Run: headless pygame with SDL's dummy video driver; simulated clock (each Clock.tick advances the game by its frame time, no real sleeping); random seed 0; keys injected as events and as key.get_pressed() state; no mouse input.
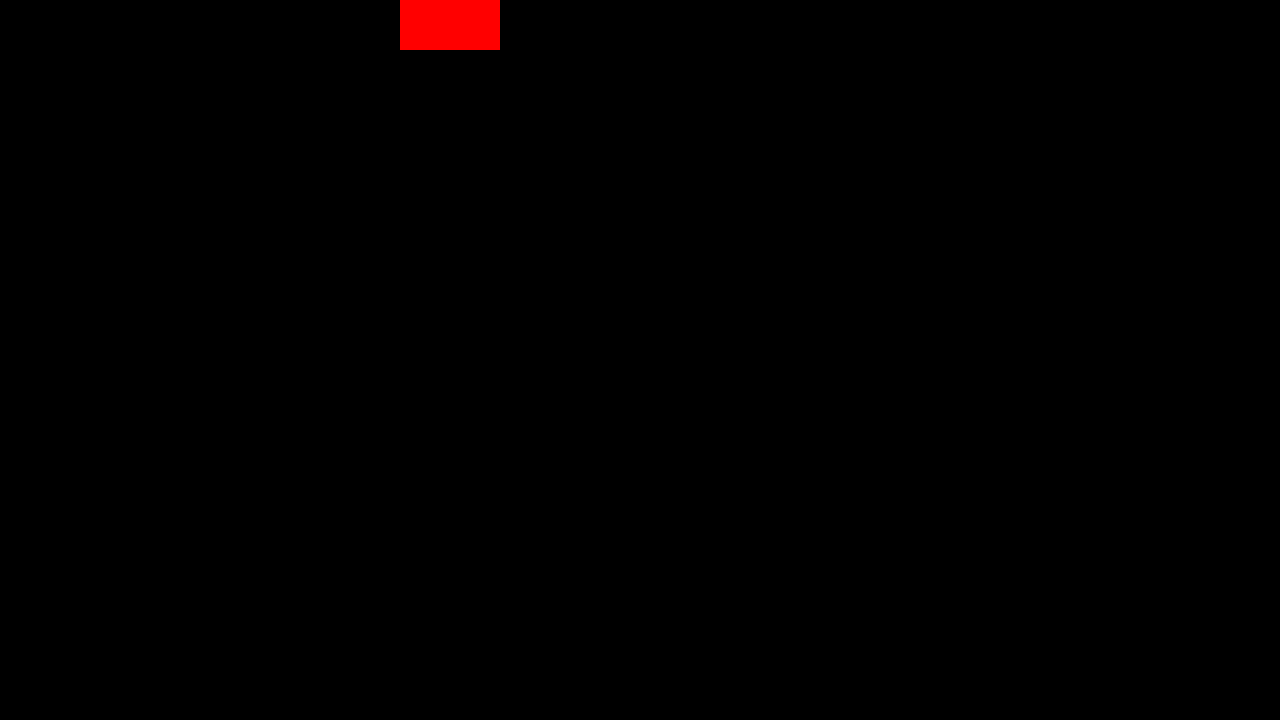
Frame 1 of 4 · flips 1–60 · no input
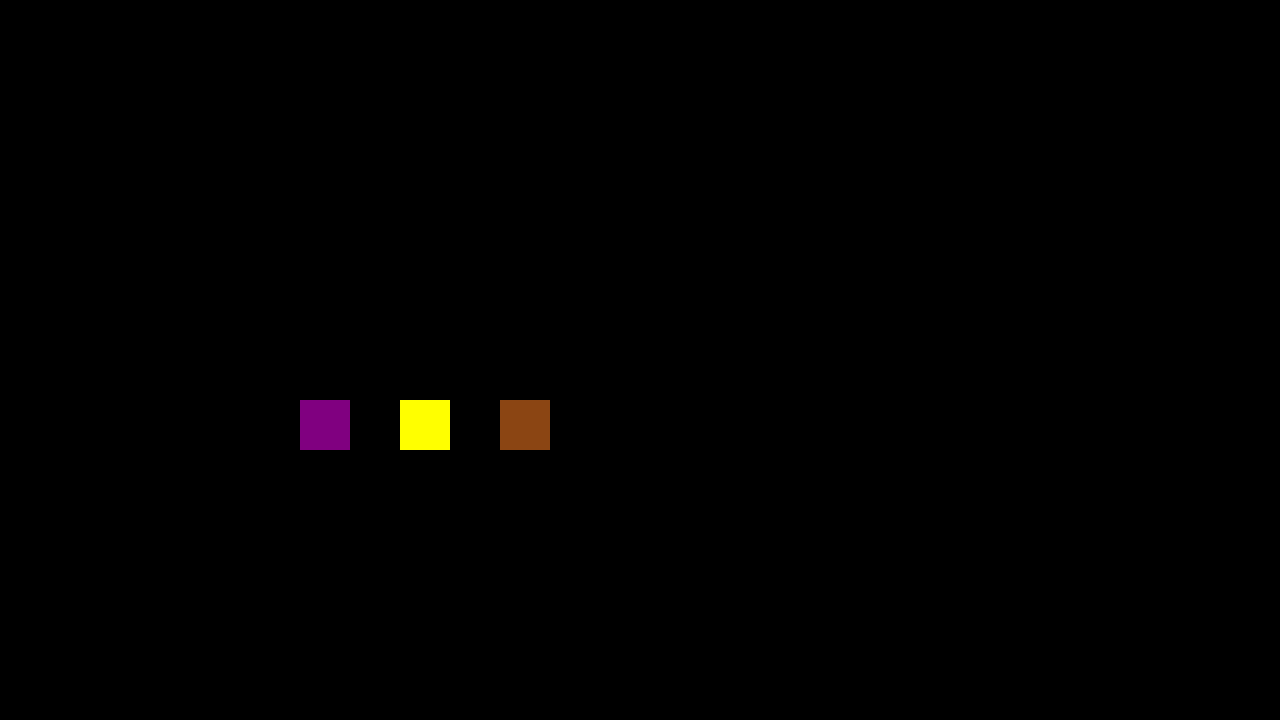
Frame 2 of 4 · flips 61–180 · tapped SPACE, RETURN · held RIGHT (→), D
Frame 3 of 4 · flips 181–300 · held DOWN (↓), S · screen unchanged from frame 2, image omitted
Frame 4 of 4 · flips 301–420 · held LEFT (←), A, UP (↑), W · screen unchanged from frame 3, image omitted

The pygame program that drew these frames:

import pygame
from pygame.locals import *
from sys import exit

pygame.init()

tela_largura = 1280
tela_altura = 720

tela = pygame.display.set_mode((tela_largura, tela_altura))
pygame.display.set_caption('FNAF')
relogio = pygame.time.Clock()
cena = 1
camera = '1a'

pos_bonnie = '1a'
pos_freddy = '1a'
pos_chica = '1a'
pos_foxy = '1c'

while True:

    for event in pygame.event.get():
        if event.type == QUIT:
            pygame.quit()
            exit()
        if event.type == KEYDOWN:
            if event.key == K_SPACE:
                tela.fill((0,0, 0))
                if cena == 1:
                    cena = 2
                elif cena == 2:
                    cena = 1

    if cena == 1:
        pygame.draw.rect(tela, (255, 0, 0), (400, 0, 100, 50))
    elif cena == 2:
        if camera == '1a':
            if pos_chica == '1a':
                pygame.draw.rect(tela, (255, 255, 0), (400, 400, 50, 50))
            if pos_freddy == '1a':
                pygame.draw.rect(tela, (139, 69, 19), (500, 400, 50, 50))
            if pos_bonnie == '1a':
                pygame.draw.rect(tela, (128, 0, 128), (300, 400, 50, 50))

    pygame.display.update()
